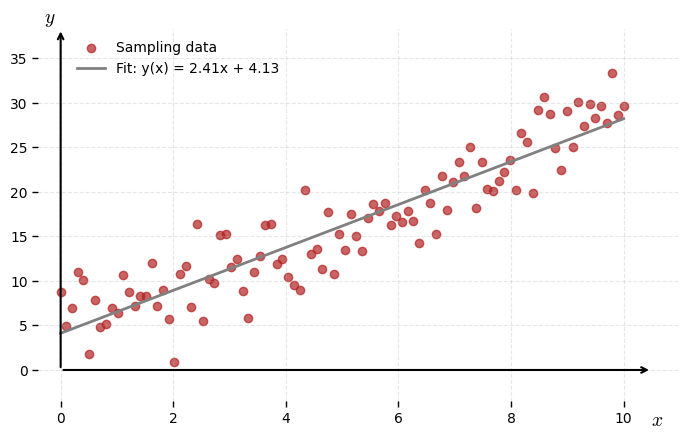
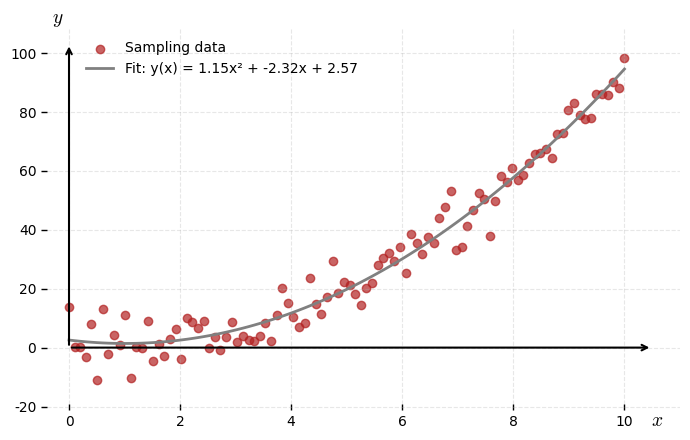
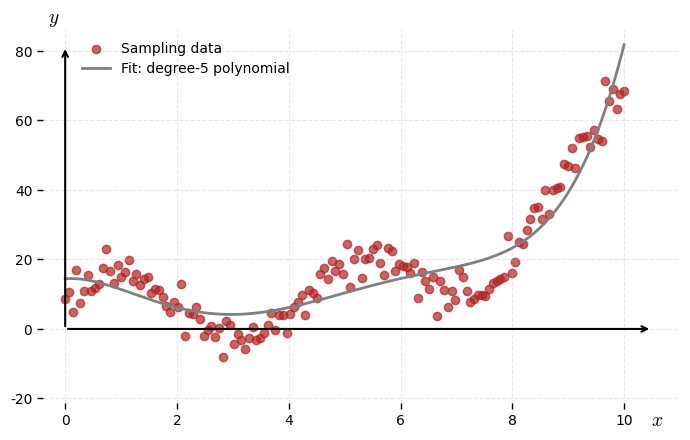
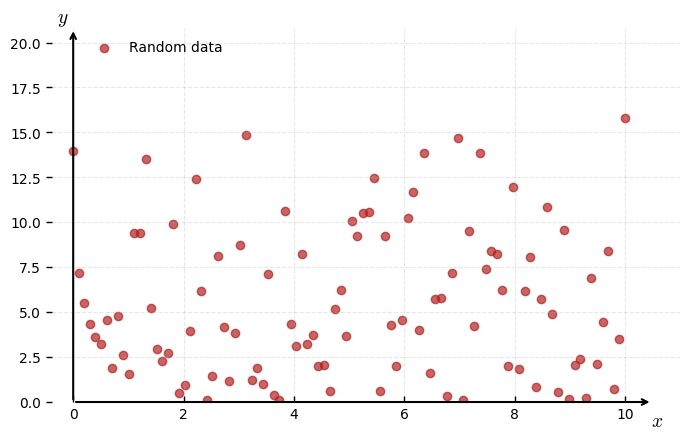

Source code (Python) for these figures, in order:
# Import libraries
import numpy as np
import matplotlib.pyplot as plt



# Parameters for plot
plt.rcParams.update({
    "font.family": "serif",
    "font.serif": ["Times New Roman", "Palatino", "Computer Modern Roman"],
    "mathtext.fontset": "cm",
    "axes.facecolor": "none",
    "figure.facecolor": "white",
})



# =========================
# Linear example
# =========================

# Generate data
np.random.seed(0)
x_points = np.linspace(0, 10, 100)
y_points = 2.5 * x_points + 3.5 + np.random.normal(0, 3, size=x_points.shape)

# Store fit coefficients
coeffs_lin = np.polyfit(x_points, y_points, 1)
fit_fn_lin = np.poly1d(coeffs_lin)

# Plot figure
fig, ax = plt.subplots(figsize=(7, 4.5))
ax.scatter(x_points, y_points, color='firebrick', alpha=0.7, label="Sampling data")
ax.plot(x_points, fit_fn_lin(x_points), color='gray', lw=2,
        label=f"Fit: y(x) = {coeffs_lin[0]:.2f}x + {coeffs_lin[1]:.2f}")

for spine in ax.spines.values():
    spine.set_visible(False)

ax.annotate("", xy=(10.5, 0), xytext=(0, 0),
             arrowprops=dict(arrowstyle="->", lw=1.5, color='black'))
ax.annotate("", xy=(0, max(y_points)+5), xytext=(0, 0),
             arrowprops=dict(arrowstyle="->", lw=1.5, color='black'))

ax.set_xlim(-0.5, 11)
ax.set_ylim(min(y_points)-5, max(y_points)+5)
ax.text(10.7, min(y_points)-5.5, r"$x$", fontsize=14, ha='right', va='top')
ax.text(-0.3, max(y_points)+5, r"$y$", fontsize=14, ha='left', va='bottom')
ax.grid(True, linestyle='--', alpha=0.3)
ax.tick_params(axis='both', direction='in', length=4, width=1)

# Legend inside plot
ax.legend(frameon=False, loc="upper left", bbox_to_anchor=(0.05, 1))
plt.tight_layout()
plt.show()

fig.savefig("linear1.png", dpi=300, bbox_inches='tight')
fig.savefig("linear1.pdf", bbox_inches='tight')



# =========================
# Quadratic example
# =========================

# Generate data
np.random.seed(1)
x_points_q = np.linspace(0, 10, 100)
y_points_q = 1.2 * x_points_q**2 - 3 * x_points_q + 4 + np.random.normal(0, 6, size=x_points_q.shape)

# Store fit coefficients
coeffs_quad = np.polyfit(x_points_q, y_points_q, 2)
fit_fn_quad = np.poly1d(coeffs_quad)

# Plot figure
fig, ax = plt.subplots(figsize=(7, 4.5))
ax.scatter(x_points_q, y_points_q, color='firebrick', alpha=0.7, label="Sampling data")
ax.plot(x_points_q, fit_fn_quad(x_points_q), color='gray', lw=2,
        label=f"Fit: y(x) = {coeffs_quad[0]:.2f}x² + {coeffs_quad[1]:.2f}x + {coeffs_quad[2]:.2f}")

for spine in ax.spines.values():
    spine.set_visible(False)

ax.annotate("", xy=(10.5, 0), xytext=(0, 0),
             arrowprops=dict(arrowstyle="->", lw=1.5, color='black'))
ax.annotate("", xy=(0, max(y_points_q)+5), xytext=(0, 0),
             arrowprops=dict(arrowstyle="->", lw=1.5, color='black'))

ax.set_xlim(-0.5, 11)
ax.set_ylim(min(y_points_q)-10, max(y_points_q)+10)
ax.text(10.7, min(y_points_q)-10.5, r"$x$", fontsize=14, ha='right', va='top')
ax.text(-0.3, max(y_points_q)+10, r"$y$", fontsize=14, ha='left', va='bottom')
ax.grid(True, linestyle='--', alpha=0.3)
ax.tick_params(axis='both', direction='in', length=4, width=1)

# Legend inside plot
ax.legend(frameon=False, loc="upper left", bbox_to_anchor=(0.05, 1))
plt.tight_layout()
plt.show()

fig.savefig("quadratic1.png", dpi=300, bbox_inches='tight')
fig.savefig("quadratic1.pdf", bbox_inches='tight')



# =========================
# Higher-degree "jiggly" example
# =========================

# Generate data
np.random.seed(2)
x_points_h = np.linspace(0, 10, 150)

# Stronger oscillations
y_points_h = 0.02 * x_points_h**4 - 0.3 * x_points_h**3 + 2 * x_points_h**2 \
             - 5 * x_points_h + 10 + 10*np.sin(1.5*x_points_h) \
             + np.random.normal(0, 3, size=x_points_h.shape)

deg = 5

# Store fit coefficients
coeffs_high = np.polyfit(x_points_h, y_points_h, deg)
fit_fn_high = np.poly1d(coeffs_high)

# Plot figure
fig, ax = plt.subplots(figsize=(7, 4.5))
ax.scatter(x_points_h, y_points_h, color='firebrick', alpha=0.7, label="Sampling data")
ax.plot(x_points_h, fit_fn_high(x_points_h), color='gray', lw=2,
        label=f"Fit: degree-{deg} polynomial")

for spine in ax.spines.values():
    spine.set_visible(False)

ax.annotate("", xy=(10.5, 0), xytext=(0, 0),
             arrowprops=dict(arrowstyle="->", lw=1.5, color='black'))
ax.annotate("", xy=(0, max(y_points_h)+10), xytext=(0, 0),
             arrowprops=dict(arrowstyle="->", lw=1.5, color='black'))

ax.set_xlim(-0.5, 11)
ax.set_ylim(min(y_points_h)-15, max(y_points_h)+15)
ax.text(10.7, min(y_points_h)-15.5, r"$x$", fontsize=14, ha='right', va='top')
ax.text(-0.3, max(y_points_h)+15, r"$y$", fontsize=14, ha='left', va='bottom')
ax.grid(True, linestyle='--', alpha=0.3)
ax.tick_params(axis='both', direction='in', length=4, width=1)

# Legend inside plot
ax.legend(frameon=False, loc="upper left", bbox_to_anchor=(0.05, 1))
plt.tight_layout()
plt.show()

fig.savefig("polynomial1.png", dpi=300, bbox_inches='tight')
fig.savefig("polynomial1.pdf", bbox_inches='tight')



# =========================
# Random/no apparent dependency example
# =========================

# Generate data
np.random.seed(3)
x_points_r = np.linspace(0, 10, 100)
y_points_r = np.abs(np.random.normal(5, 5, size=x_points_r.shape))  # All positive y values

# Plot figure
fig, ax = plt.subplots(figsize=(7, 4.5))
ax.scatter(x_points_r, y_points_r, color='firebrick', alpha=0.7, label="Random data")

for spine in ax.spines.values():
    spine.set_visible(False)

ax.annotate("", xy=(10.5, 0), xytext=(0, 0),
             arrowprops=dict(arrowstyle="->", lw=1.5, color='black'))
ax.annotate("", xy=(0, max(y_points_r)+5), xytext=(0, 0),
             arrowprops=dict(arrowstyle="->", lw=1.5, color='black'))

ax.set_xlim(-0.5, 11)
ax.set_ylim(0, max(y_points_r)+5)  # Ensure y-axis starts at 0
ax.text(10.7, -0.5, r"$x$", fontsize=14, ha='right', va='top')
ax.text(-0.3, max(y_points_r)+5, r"$y$", fontsize=14, ha='left', va='bottom')
ax.grid(True, linestyle='--', alpha=0.3)
ax.tick_params(axis='both', direction='in', length=4, width=1)

# Legend slightly right from y-axis
ax.legend(frameon=False, loc="upper left", bbox_to_anchor=(0.05, 1))

plt.tight_layout()
plt.show()

fig.savefig("random1.png", dpi=300, bbox_inches='tight')
fig.savefig("random1.pdf", bbox_inches='tight')


